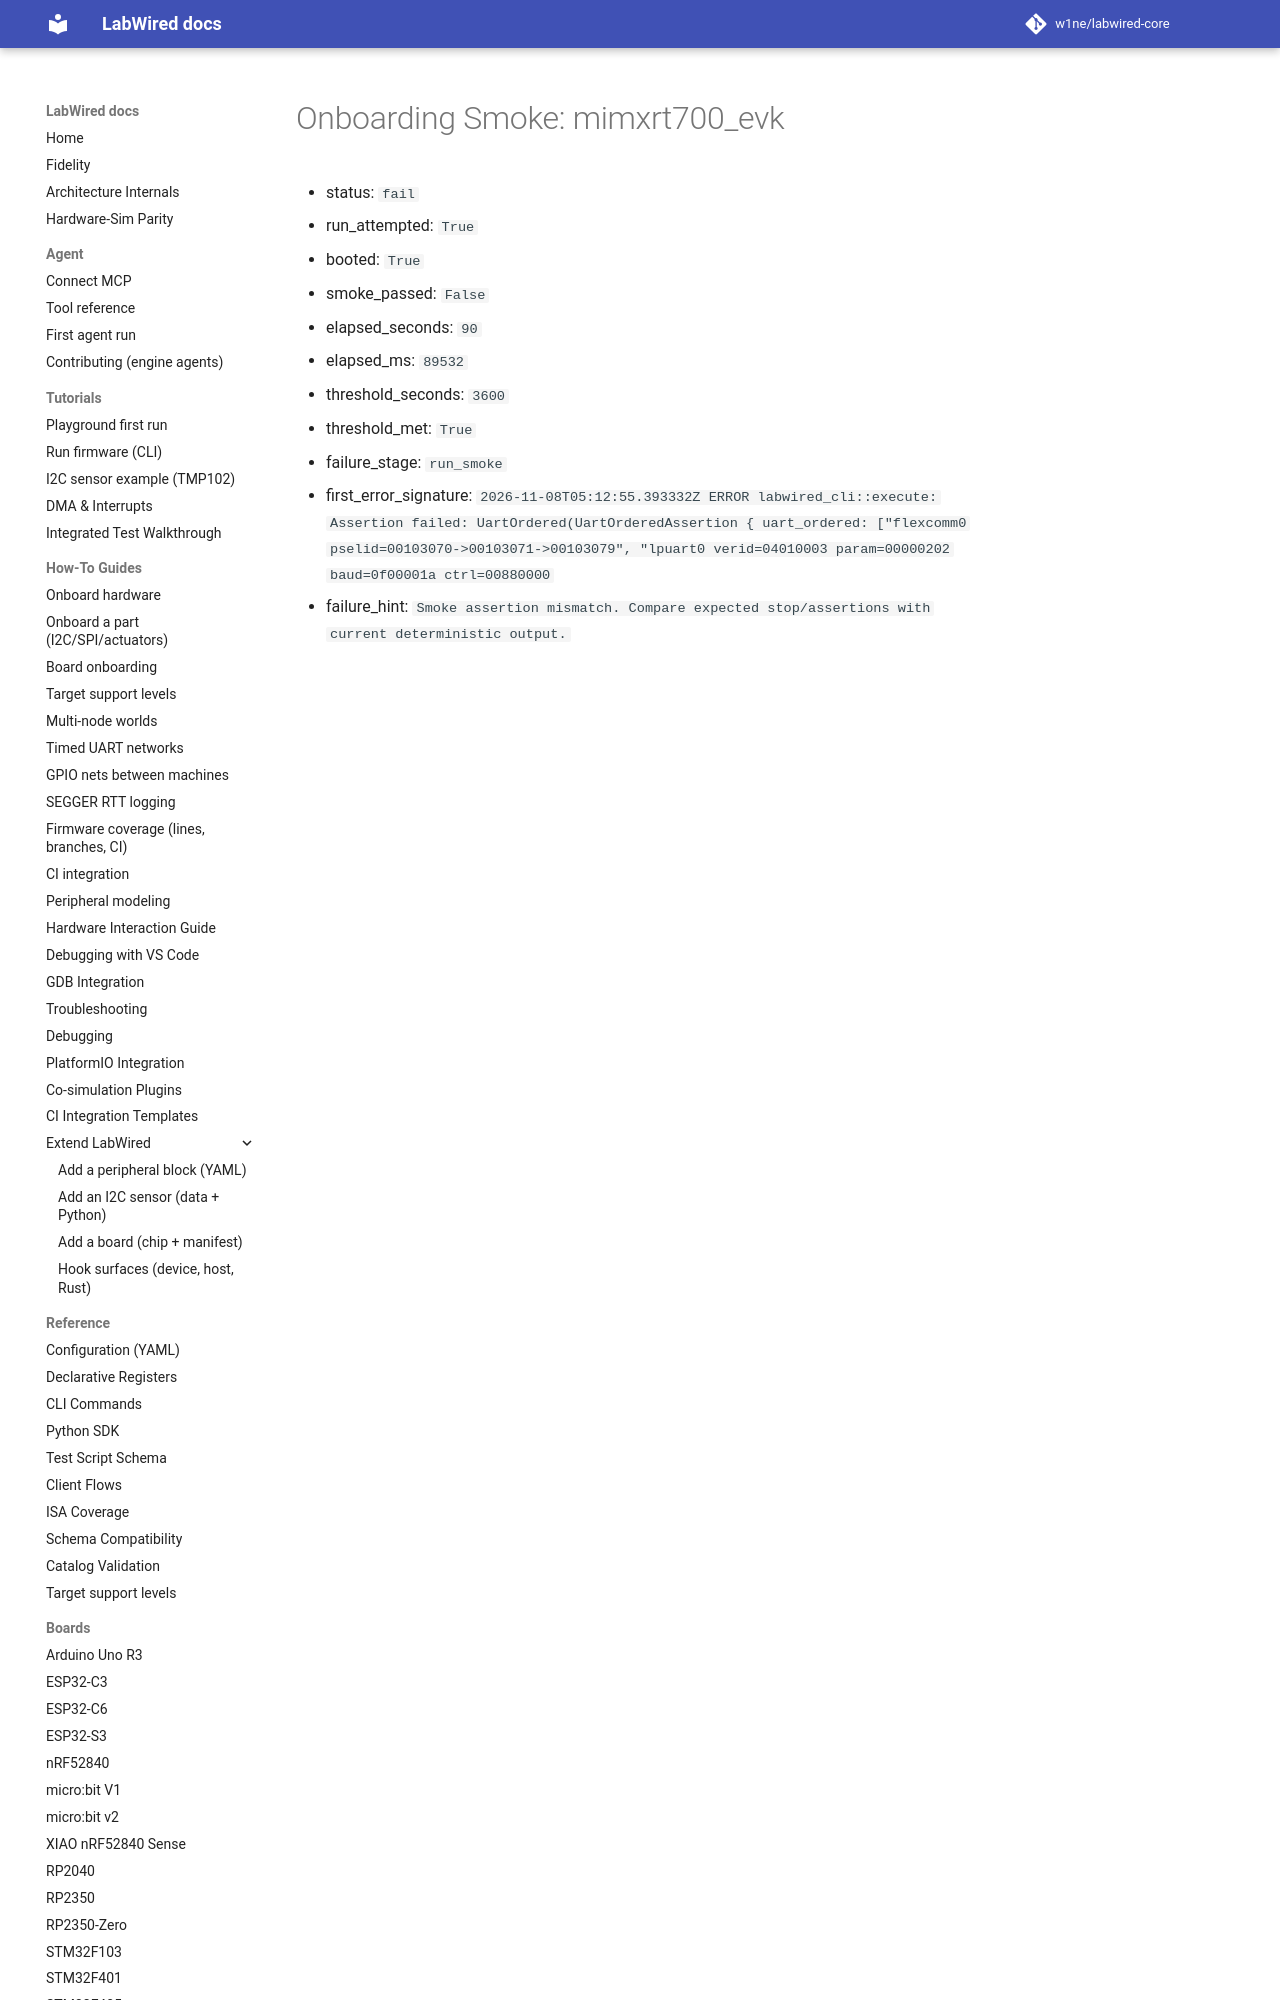

repository: CrispStrobe/labwired-core · page: coverage/renode-onboarding/attempt-history/mimxrt700_evk/2026-11-08-first-lp-flexcomm-run-failed-assertion/onboarding-summary/index.html · generator: mkdocs

# Onboarding Smoke: mimxrt700_evk

- status: `fail`
- run_attempted: `True`
- booted: `True`
- smoke_passed: `False`
- elapsed_seconds: `90`
- elapsed_ms: `89532`
- threshold_seconds: `3600`
- threshold_met: `True`
- failure_stage: `run_smoke`
- first_error_signature: `2026-11-08
